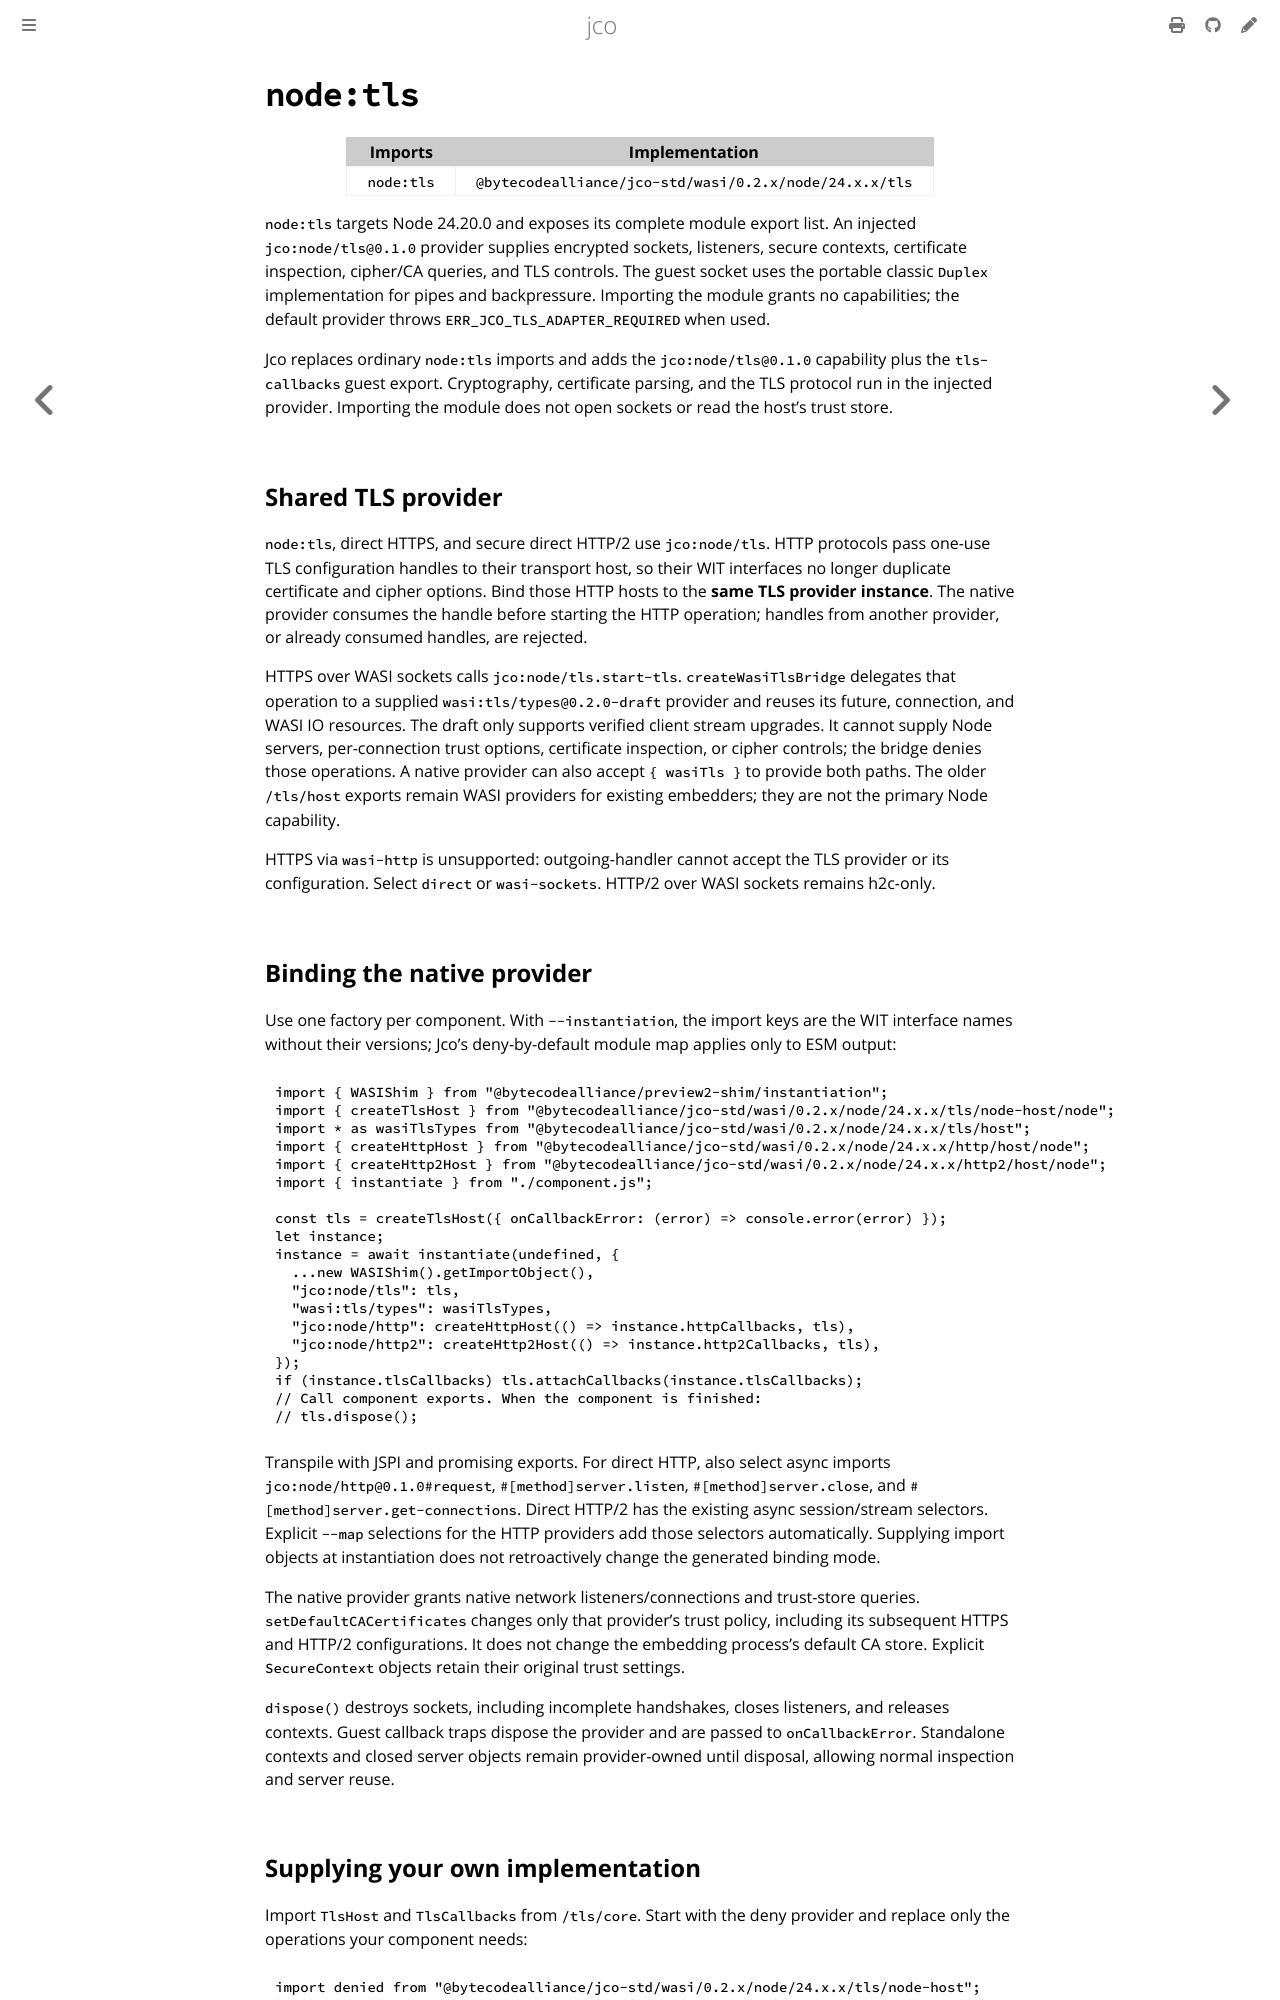

repository: bytecodealliance/jco · page: interop/nodejs-builtins/supported-modules/tls.html · generator: mdbook

# `node:tls`

| Imports | Implementation |
| --- | --- |
| `node:tls` | `@bytecodealliance/jco-std/wasi/0.2.x/node/24.x.x/tls` |

`node:tls` targets Node 24.20.0 and exposes its complete module export list.
An injected `jco:node/tls@0.1.0` provider supplies encrypted sockets, listeners,
secure contexts, certificate inspection, cipher/CA queries, and TLS controls.
The guest socket uses the portable classic `Duplex` implementation for pipes
and backpressure. Importing the module grants no capabilities; the default
provider throws `ERR_JCO_TLS_ADAPTER_REQUIRED` when used.

Jco replaces ordinary `node:tls` imports and adds the `jco:node/tls@0.1.0`
capability plus the `tls-callbacks` guest export. Cryptography, certificate parsing,
and the TLS protocol run in the injected provider. Importing the module does not
open sockets or read the host's trust store.

## Shared TLS provider

`node:tls`, direct HTTPS, and secure direct HTTP/2 use `jco:node/tls`.
HTTP protocols pass one-use TLS configuration handles to their transport host,
so their WIT interfaces no longer duplicate certificate and cipher options.
Bind those HTTP hosts to the **same TLS provider instance**. The native provider
consumes the handle before starting the HTTP operation; handles from another
provider, or already consumed handles, are rejected.

HTTPS over WASI sockets calls `jco:node/tls.start-tls`. `createWasiTlsBridge`
delegates that operation to a supplied `wasi:tls/types@0.2.0-draft` provider and
reuses its future, connection, and WASI IO resources. The draft only supports
verified client stream upgrades. It cannot supply Node servers, per-connection
trust options, certificate inspection, or cipher controls; the bridge denies
those operations. A native provider can also accept `{ wasiTls }` to provide
both paths. The older `/tls/host` exports remain WASI providers for existing
embedders; they are not the primary Node capability.

HTTPS via `wasi-http` is unsupported: outgoing-handler cannot accept the TLS
provider or its configuration. Select `direct` or `wasi-sockets`. HTTP/2 over
WASI sockets remains h2c-only.

## Binding the native provider

Use one factory per component. With `--instantiation`, the import keys are the
WIT interface names without their versions; Jco's deny-by-default module map
applies only to ESM output:

```js
import { WASIShim } from "@bytecodealliance/preview2-shim/instantiation";
import { createTlsHost } from "@bytecodealliance/jco-std/wasi/0.2.x/node/24.x.x/tls/node-host/node";
import * as wasiTlsTypes from "@bytecodealliance/jco-std/wasi/0.2.x/node/24.x.x/tls/host";
import { createHttpHost } from "@bytecodealliance/jco-std/wasi/0.2.x/node/24.x.x/http/host/node";
import { createHttp2Host } from "@bytecodealliance/jco-std/wasi/0.2.x/node/24.x.x/http2/host/node";
import { instantiate } from "./component.js";

const tls = createTlsHost({ onCallbackError: (error) => console.error(error) });
let instance;
instance = await instantiate(undefined, {
  ...new WASIShim().getImportObject(),
  "jco:node/tls": tls,
  "wasi:tls/types": wasiTlsTypes,
  "jco:node/http": createHttpHost(() => instance.httpCallbacks, tls),
  "jco:node/http2": createHttp2Host(() => instance.http2Callbacks, tls),
});
if (instance.tlsCallbacks) tls.attachCallbacks(instance.tlsCallbacks);
// Call component exports. When the component is finished:
// tls.dispose();
```

Transpile with JSPI and promising exports. For direct HTTP, also select async
imports `jco:node/http@0.1.0#request`, `#[method]server.listen`,
`#[method]server.close`, and `#[method]server.get-connections`. Direct HTTP/2 has
the existing async session/stream selectors. Explicit `--map` selections for
the HTTP providers add those selectors automatically. Supplying import objects
at instantiation does not retroactively change the generated binding mode.

The native provider grants native network listeners/connections and trust-store
queries. `setDefaultCACertificates` changes only that provider's trust policy,
including its subsequent HTTPS and HTTP/2 configurations. It does not change
the embedding process's default CA store. Explicit `SecureContext` objects
retain their original trust settings.

`dispose()` destroys sockets, including incomplete handshakes, closes listeners,
and releases contexts. Guest callback traps dispose the provider and are passed
to `onCallbackError`. Standalone contexts and closed server objects remain
provider-owned until disposal, allowing normal inspection and server reuse.
